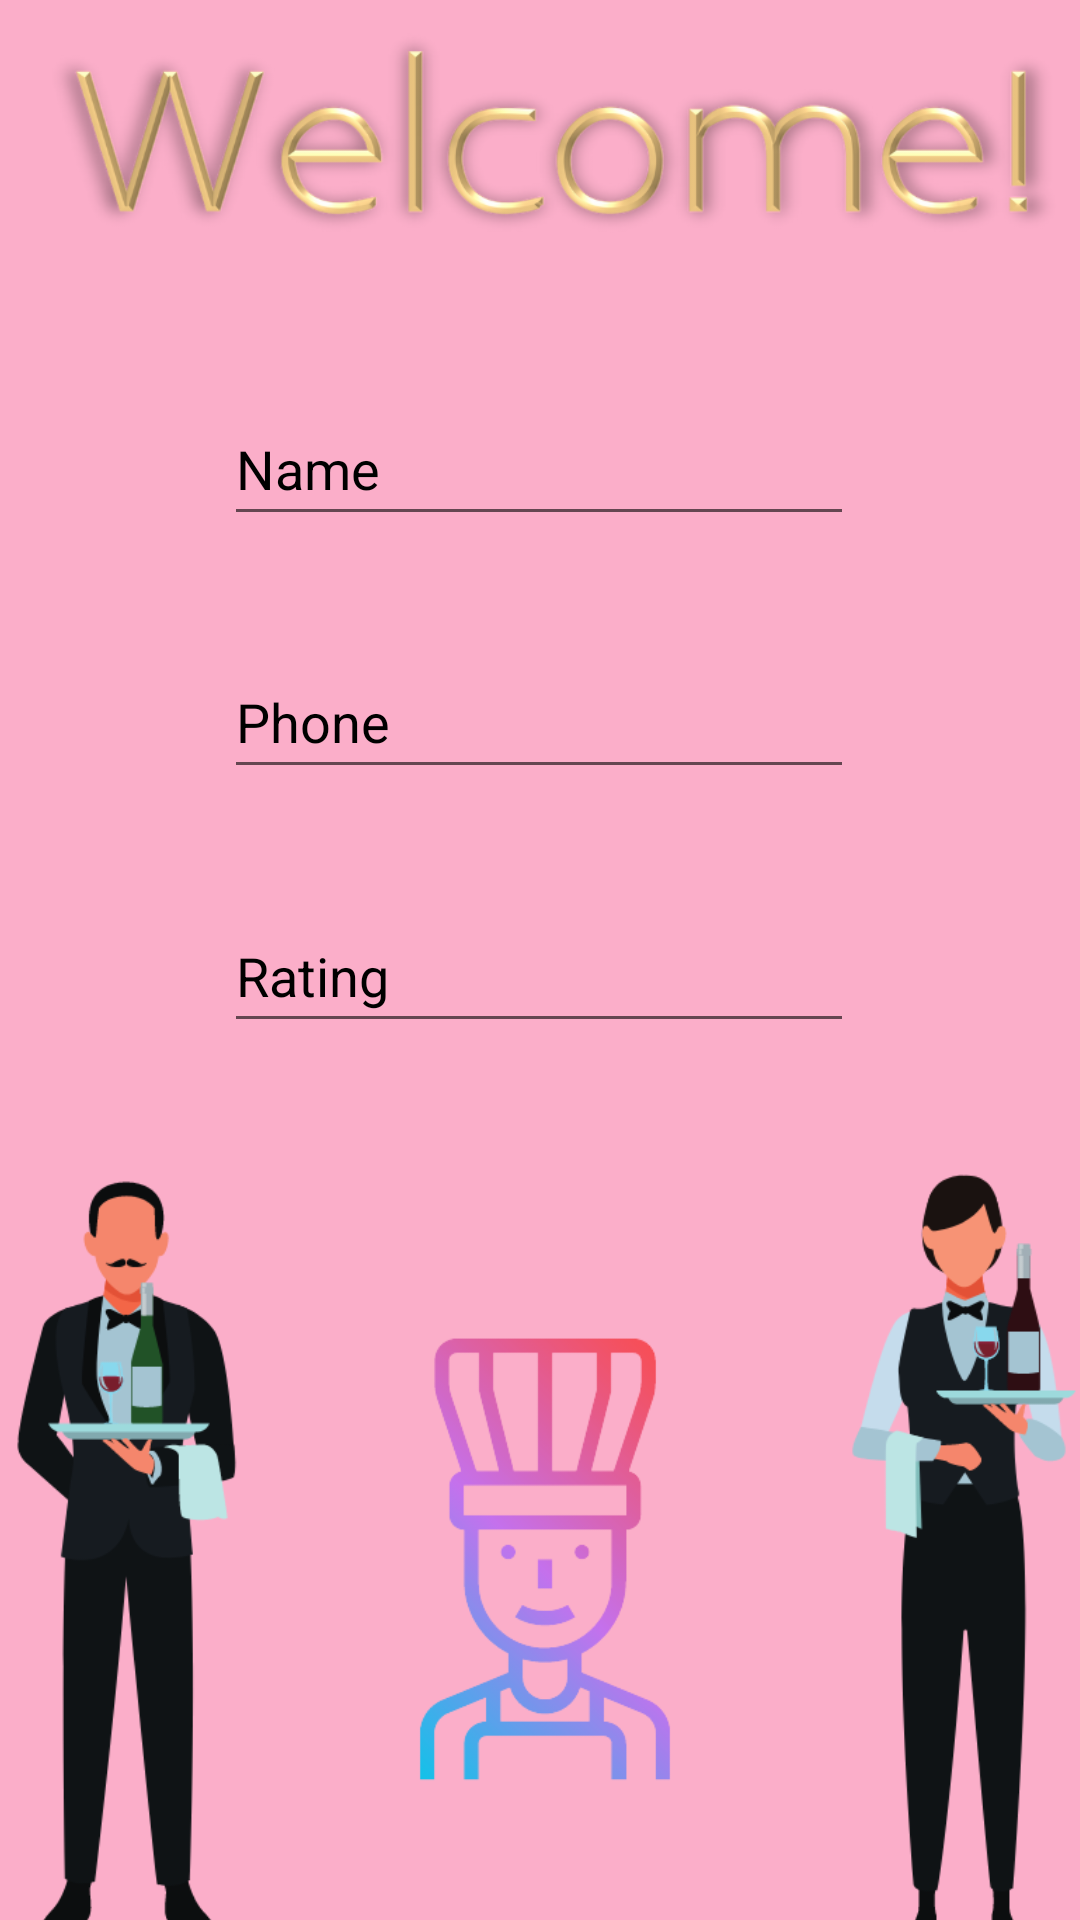

This screen was rendered from an Android layout file. Write that file and the resources it references.
<!-- AndroidManifest.xml: application theme Theme.SMD_ASSIGNMENT_03_19L0995 -->
<!-- res/layout/main.xml -->
<?xml version="1.0" encoding="utf-8"?>
<androidx.constraintlayout.widget.ConstraintLayout xmlns:android="http://schemas.android.com/apk/res/android"
    xmlns:app="http://schemas.android.com/apk/res-auto"
    xmlns:tools="http://schemas.android.com/tools"
    android:layout_width="match_parent"
    android:layout_height="match_parent"
    android:background="@color/background"
    tools:context=".MainActivity">

    <Button
        android:id="@+id/btn_login"
        android:layout_width="200dp"
        android:layout_height="wrap_content"
        android:layout_marginStart="104dp"
        android:layout_marginTop="652dp"
        android:background="@drawable/rounded_corner"
        android:baselineAligned="false"
        android:text="@string/login"
        android:textColor="@android:color/white"
        android:textSize="30dp"
        app:layout_constraintStart_toStartOf="parent"
        app:layout_constraintTop_toTopOf="parent"
        tools:ignore="MissingConstraints,SpUsage" />


    <ImageView
        android:id="@+id/imageView2"
        android:layout_width="400dp"
        android:layout_height="94dp"
        app:layout_constraintEnd_toEndOf="parent"
        app:layout_constraintHorizontal_bias="0.454"
        app:layout_constraintStart_toStartOf="parent"
        app:srcCompat="@drawable/welcome"
        tools:ignore="ContentDescription,MissingConstraints"
        tools:layout_editor_absoluteY="16dp" />

    <ImageView
        android:id="@+id/imageView"
        android:layout_width="483dp"
        android:layout_height="268dp"
        app:layout_constraintBottom_toTopOf="@+id/btn_login"
        app:layout_constraintEnd_toEndOf="parent"
        app:layout_constraintStart_toStartOf="parent"
        app:layout_constraintTop_toBottomOf="@+id/imageView2"
        app:layout_constraintVertical_bias="1.0"
        app:srcCompat="@drawable/restaurant_image"
        tools:ignore="ContentDescription,MissingConstraints" />

    <EditText
        android:id="@+id/name"
        android:layout_width="wrap_content"
        android:layout_height="wrap_content"
        android:textColor="@color/black"
        android:ems="10"
        android:inputType="textPersonName"
        android:minHeight="48dp"
        android:text="@string/NAME"
        app:layout_constraintBottom_toTopOf="@+id/phone"
        app:layout_constraintEnd_toEndOf="parent"
        app:layout_constraintHorizontal_bias="0.497"
        app:layout_constraintStart_toStartOf="parent"
        app:layout_constraintTop_toBottomOf="@+id/imageView2"
        tools:ignore="Autofill,LabelFor,MissingConstraints" />

    <EditText
        android:id="@+id/rating"
        android:layout_width="wrap_content"
        android:layout_height="wrap_content"
        android:textColor="@color/black"
        android:ems="10"
        android:inputType="textPersonName"
        android:minHeight="48dp"
        android:text="@string/RATING"
        app:layout_constraintBottom_toTopOf="@+id/imageView"
        app:layout_constraintEnd_toEndOf="parent"
        app:layout_constraintHorizontal_bias="0.497"
        app:layout_constraintStart_toStartOf="parent"
        app:layout_constraintTop_toBottomOf="@+id/phone"
        tools:ignore="Autofill,LabelFor,MissingConstraints" />

    <EditText
        android:id="@+id/phone"
        android:layout_width="wrap_content"
        android:layout_height="wrap_content"
        android:textColor="@color/black"
        android:ems="10"
        android:inputType="textPersonName"
        android:minHeight="48dp"
        android:text="@string/PHONE"
        app:layout_constraintBottom_toTopOf="@+id/rating"
        app:layout_constraintEnd_toEndOf="parent"
        app:layout_constraintHorizontal_bias="0.497"
        app:layout_constraintStart_toStartOf="parent"
        app:layout_constraintTop_toBottomOf="@+id/name"
        tools:ignore="Autofill,LabelFor,MissingConstraints,TextFields" />

</androidx.constraintlayout.widget.ConstraintLayout>
<!-- resources referenced by this layout -->
<resources>
  <color name="background">#FBAEC9</color>
  <color name="black">#FF000000</color>
  <!-- drawable restaurant_image: png bitmap (drawable-v24, 67011 bytes) -->
  <!-- drawable rounded_corner (drawable) -->
  <?xml version="1.0" encoding="utf-8"?>
  <shape xmlns:android="http://schemas.android.com/apk/res/android">
      <corners  android:radius="50dp"/>
      <solid android:color="@color/purple"></solid>
  </shape>
  <!-- drawable welcome: png bitmap (drawable-v24, 89419 bytes) -->
  <string name="NAME">Name</string>
  <string name="PHONE">Phone</string>
  <string name="RATING">Rating</string>
  <string name="login">REGISTER</string>
  <style name="Theme.SMD_ASSIGNMENT_03_19L0995" parent="Theme.MaterialComponents.DayNight.DarkActionBar">
          
          <item name="colorPrimary">@color/purple_500</item>
          <item name="colorPrimaryVariant">@color/purple_700</item>
          <item name="colorOnPrimary">@color/white</item>
          
          <item name="colorSecondary">@color/teal_200</item>
          <item name="colorSecondaryVariant">@color/teal_700</item>
          <item name="colorOnSecondary">@color/black</item>
          
          <item name="android:statusBarColor" tools:targetApi="l">?attr/colorPrimaryVariant</item>
          
      </style>
  <color name="purple">#5B3E7E</color>
  <color name="purple_500">#FF6200EE</color>
  <color name="purple_700">#FF3700B3</color>
  <color name="white">#FFFFFFFF</color>
  <color name="teal_200">#FF03DAC5</color>
  <color name="teal_700">#FF018786</color>
</resources>
